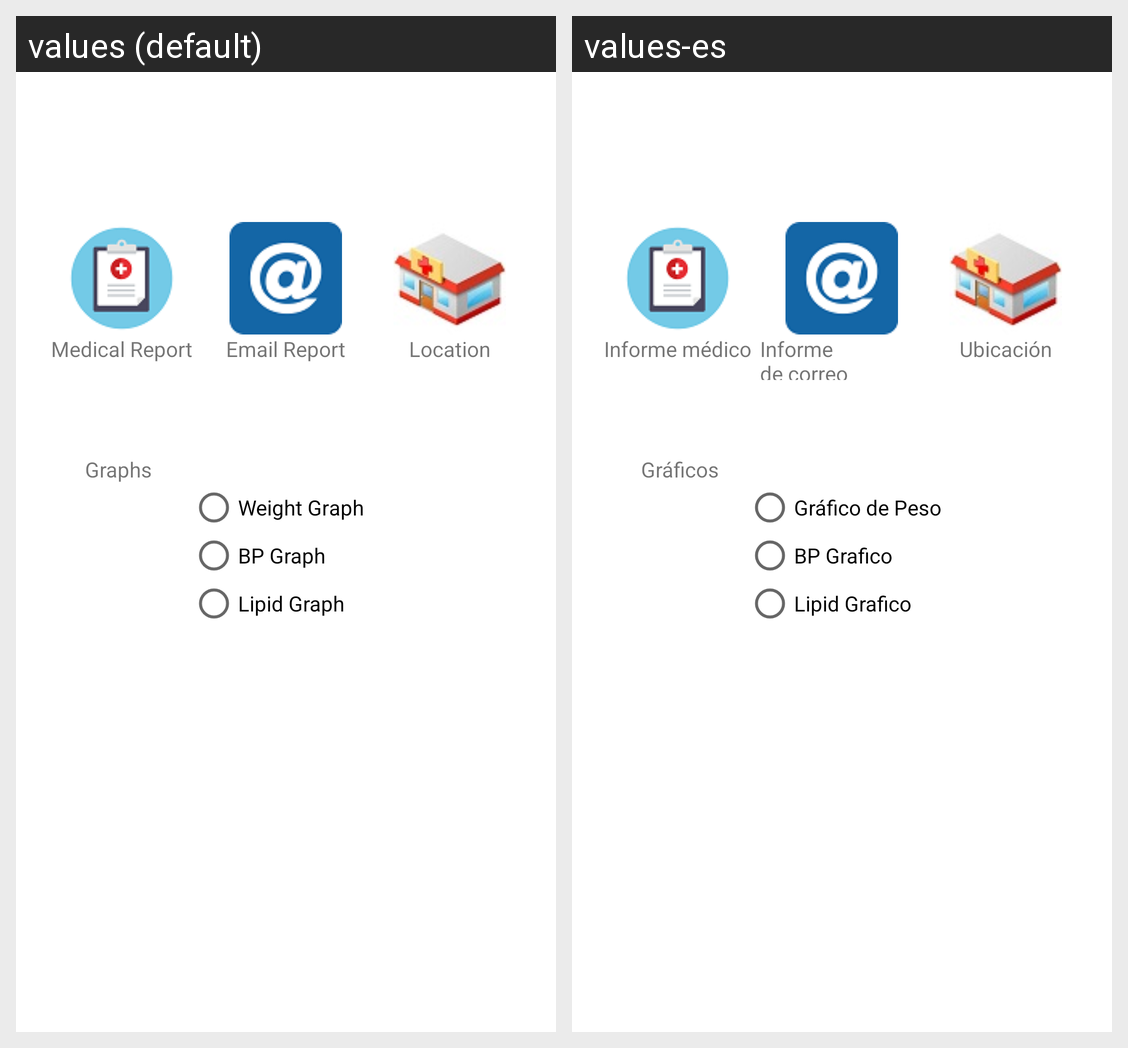

The Android screen above is rendered under two locales of the same app. Produce the string resources it draws, with the default and per-locale values.
Android screen res/layout/content_graphs.xml rendered under 2 locales, left to right: values (default), values-es. Device: Nexus 5 (rendered at 1080×1920; each locale shown at half size, 540×960, under a caption strip naming it); theme AppTheme.
Strings drawn on this screen, with the default value and each locale's value (text and hints the layout hard-codes, and strings that could not be matched under every locale, appear in the picture but are not listed):

medicalreport
  values: Medical Report
  values-es: Informe médico

emailreport
  values: Email Report
  values-es: Informe de correo electrónico

location
  values: Location
  values-es: Ubicación

graphs
  values: Graphs
  values-es: Gráficos

weightgraph
  values: Weight Graph
  values-es: Gráfico de Peso

bpgraph
  values: BP Graph
  values-es: BP Grafico

lipidgraph
  values: Lipid Graph
  values-es: Lipid Grafico
